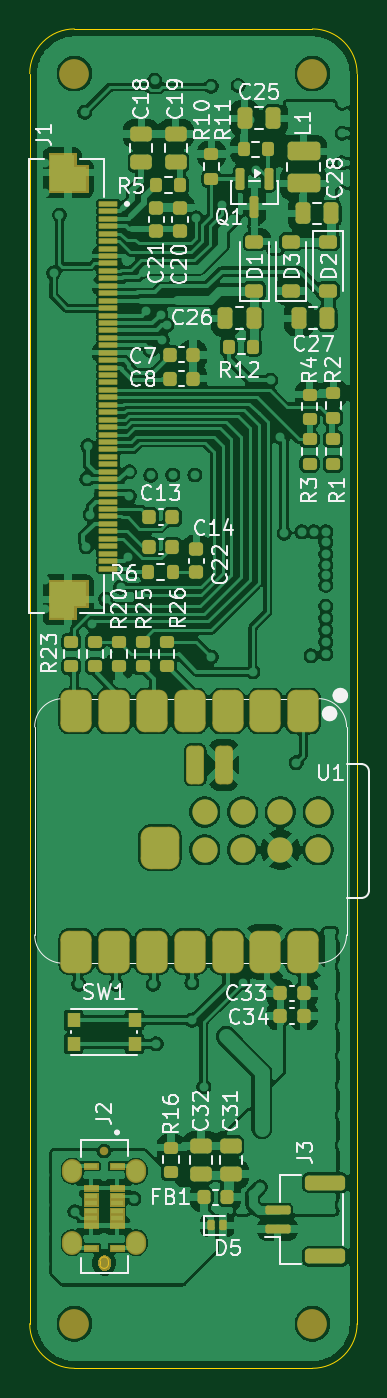
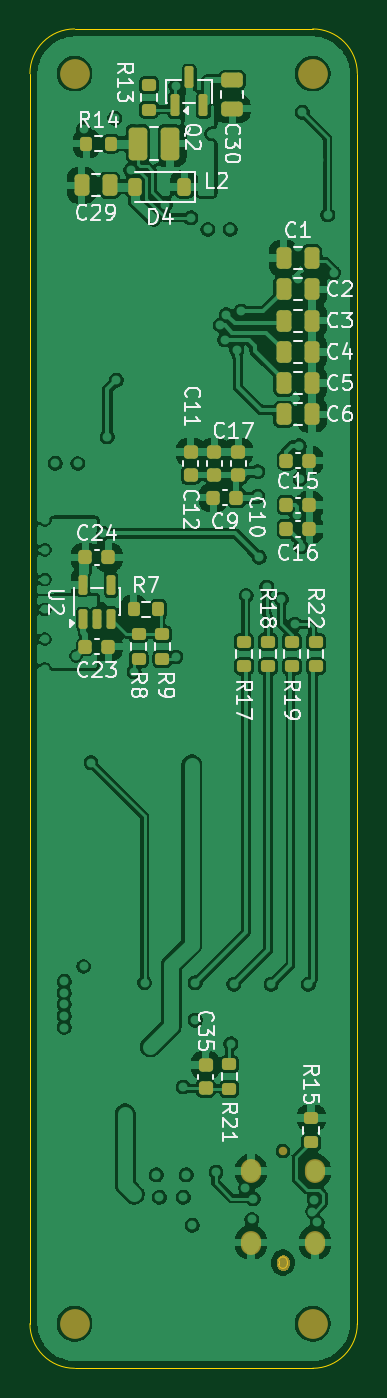
Circuit board: 9 layer files. Board 22.0 x 90.0 mm.
- bottom_copper: everframe_board-B_Cu.gbl (237873 bytes)
- bottom_mask: everframe_board-B_Mask.gbs (11386 bytes)
- paste: everframe_board-B_Paste.gbp (4786 bytes)
- bottom_silk: everframe_board-B_Silkscreen.gbo (63722 bytes)
- outline: everframe_board-Edge_Cuts.gm1 (1456 bytes)
- top_copper: everframe_board-F_Cu.gtl (331042 bytes)
- top_mask: everframe_board-F_Mask.gts (20677 bytes)
- paste: everframe_board-F_Paste.gtp (10225 bytes)
- top_silk: everframe_board-F_Silkscreen.gto (90093 bytes)

=== bottom_copper: everframe_board-B_Cu.gbl (237873 bytes, source omitted) ===
=== bottom_mask: everframe_board-B_Mask.gbs (11386 bytes, source omitted) ===
=== paste: everframe_board-B_Paste.gbp ===
%TF.GenerationSoftware,KiCad,Pcbnew,10.0.7*%
%TF.CreationDate,2026-11-01T20:35:44-08:00*%
%TF.ProjectId,everframe_board,65766572-6672-4616-9d65-5f626f617264,rev?*%
%TF.SameCoordinates,Original*%
%TF.FileFunction,Paste,Bot*%
%TF.FilePolarity,Positive*%
%FSLAX46Y46*%
G04 Gerber Fmt 4.6, Leading zero omitted, Abs format (unit mm)*
G04 Created by KiCad (PCBNEW 10.0.7) date 2026-11-01 20:35:44*
%MOMM*%
%LPD*%
G01*
G04 APERTURE LIST*
G04 Aperture macros list*
%AMRoundRect*
0 Rectangle with rounded corners*
0 $1 Rounding radius*
0 $2 $3 $4 $5 $6 $7 $8 $9 X,Y pos of 4 corners*
0 Add a 4 corners polygon primitive as box body*
4,1,4,$2,$3,$4,$5,$6,$7,$8,$9,$2,$3,0*
0 Add four circle primitives for the rounded corners*
1,1,$1+$1,$2,$3*
1,1,$1+$1,$4,$5*
1,1,$1+$1,$6,$7*
1,1,$1+$1,$8,$9*
0 Add four rect primitives between the rounded corners*
20,1,$1+$1,$2,$3,$4,$5,0*
20,1,$1+$1,$4,$5,$6,$7,0*
20,1,$1+$1,$6,$7,$8,$9,0*
20,1,$1+$1,$8,$9,$2,$3,0*%
G04 Aperture macros list end*
%ADD10RoundRect,0.225000X0.225000X0.250000X-0.225000X0.250000X-0.225000X-0.250000X0.225000X-0.250000X0*%
%ADD11RoundRect,0.250000X0.250000X0.475000X-0.250000X0.475000X-0.250000X-0.475000X0.250000X-0.475000X0*%
%ADD12RoundRect,0.150000X0.150000X-0.512500X0.150000X0.512500X-0.150000X0.512500X-0.150000X-0.512500X0*%
%ADD13RoundRect,0.225000X0.250000X-0.225000X0.250000X0.225000X-0.250000X0.225000X-0.250000X-0.225000X0*%
%ADD14RoundRect,0.150000X0.150000X-0.587500X0.150000X0.587500X-0.150000X0.587500X-0.150000X-0.587500X0*%
%ADD15RoundRect,0.200000X0.275000X-0.200000X0.275000X0.200000X-0.275000X0.200000X-0.275000X-0.200000X0*%
%ADD16RoundRect,0.250000X-0.250000X-0.475000X0.250000X-0.475000X0.250000X0.475000X-0.250000X0.475000X0*%
%ADD17RoundRect,0.225000X-0.225000X-0.375000X0.225000X-0.375000X0.225000X0.375000X-0.225000X0.375000X0*%
%ADD18RoundRect,0.250000X0.475000X-0.250000X0.475000X0.250000X-0.475000X0.250000X-0.475000X-0.250000X0*%
%ADD19RoundRect,0.225000X-0.225000X-0.250000X0.225000X-0.250000X0.225000X0.250000X-0.225000X0.250000X0*%
%ADD20RoundRect,0.250000X0.375000X0.850000X-0.375000X0.850000X-0.375000X-0.850000X0.375000X-0.850000X0*%
%ADD21RoundRect,0.200000X0.200000X0.275000X-0.200000X0.275000X-0.200000X-0.275000X0.200000X-0.275000X0*%
%ADD22RoundRect,0.200000X-0.275000X0.200000X-0.275000X-0.200000X0.275000X-0.200000X0.275000X0.200000X0*%
G04 APERTURE END LIST*
D10*
%TO.C,C23*%
X90275000Y-90500000D03*
X88725000Y-90500000D03*
%TD*%
D11*
%TO.C,C29*%
X90525000Y-59506750D03*
X88625000Y-59506750D03*
%TD*%
D12*
%TO.C,U2*%
X90450000Y-88637500D03*
X89500000Y-88637500D03*
X88550000Y-88637500D03*
X88550000Y-86362500D03*
X90450000Y-86362500D03*
%TD*%
D11*
%TO.C,C5*%
X76950000Y-72800000D03*
X75050000Y-72800000D03*
%TD*%
D13*
%TO.C,C12*%
X83200000Y-78975000D03*
X83200000Y-77425000D03*
%TD*%
D10*
%TO.C,C17*%
X76775000Y-78000000D03*
X75225000Y-78000000D03*
%TD*%
D14*
%TO.C,Q2*%
X84250000Y-54137500D03*
X82350000Y-54137500D03*
X83300000Y-52262500D03*
%TD*%
D15*
%TO.C,R22*%
X74800000Y-91825000D03*
X74800000Y-90175000D03*
%TD*%
D11*
%TO.C,C2*%
X76950000Y-66500000D03*
X75050000Y-66500000D03*
%TD*%
D16*
%TO.C,C1*%
X75050000Y-64400000D03*
X76950000Y-64400000D03*
%TD*%
D17*
%TO.C,D4*%
X83625000Y-59606750D03*
X86925000Y-59606750D03*
%TD*%
D15*
%TO.C,R19*%
X76400000Y-91825000D03*
X76400000Y-90175000D03*
%TD*%
D11*
%TO.C,C3*%
X76950000Y-68600000D03*
X75050000Y-68600000D03*
%TD*%
D15*
%TO.C,R15*%
X75100000Y-123825000D03*
X75100000Y-122175000D03*
%TD*%
%TO.C,R8*%
X86700000Y-91325000D03*
X86700000Y-89675000D03*
%TD*%
D13*
%TO.C,C10*%
X80000000Y-78975000D03*
X80000000Y-77425000D03*
%TD*%
D18*
%TO.C,C30*%
X80400000Y-54350000D03*
X80400000Y-52450000D03*
%TD*%
D19*
%TO.C,C9*%
X80125000Y-80500000D03*
X81675000Y-80500000D03*
%TD*%
D20*
%TO.C,L2*%
X86750000Y-56706750D03*
X84600000Y-56706750D03*
%TD*%
D10*
%TO.C,C15*%
X76775000Y-81000000D03*
X75225000Y-81000000D03*
%TD*%
%TO.C,C16*%
X76775000Y-82600000D03*
X75225000Y-82600000D03*
%TD*%
D13*
%TO.C,C35*%
X82200000Y-120175000D03*
X82200000Y-118625000D03*
%TD*%
D11*
%TO.C,C4*%
X76950000Y-70700000D03*
X75050000Y-70700000D03*
%TD*%
D21*
%TO.C,R14*%
X90200000Y-56706750D03*
X88550000Y-56706750D03*
%TD*%
D13*
%TO.C,C11*%
X81600000Y-78975000D03*
X81600000Y-77425000D03*
%TD*%
D22*
%TO.C,R21*%
X80600000Y-118575000D03*
X80600000Y-120225000D03*
%TD*%
D11*
%TO.C,C6*%
X76950000Y-74900000D03*
X75050000Y-74900000D03*
%TD*%
D15*
%TO.C,R13*%
X86000000Y-54425000D03*
X86000000Y-52775000D03*
%TD*%
D10*
%TO.C,C24*%
X90275000Y-84500000D03*
X88725000Y-84500000D03*
%TD*%
D15*
%TO.C,R9*%
X85100000Y-91325000D03*
X85100000Y-89675000D03*
%TD*%
%TO.C,R18*%
X78000000Y-91825000D03*
X78000000Y-90175000D03*
%TD*%
D21*
%TO.C,R7*%
X87025000Y-88000000D03*
X85375000Y-88000000D03*
%TD*%
D15*
%TO.C,R17*%
X79600000Y-91825000D03*
X79600000Y-90175000D03*
%TD*%
M02*

=== bottom_silk: everframe_board-B_Silkscreen.gbo (63722 bytes, source omitted) ===
=== outline: everframe_board-Edge_Cuts.gm1 ===
%TF.GenerationSoftware,KiCad,Pcbnew,10.0.7*%
%TF.CreationDate,2026-11-01T20:35:44-08:00*%
%TF.ProjectId,everframe_board,65766572-6672-4616-9d65-5f626f617264,rev?*%
%TF.SameCoordinates,Original*%
%TF.FileFunction,Profile,NP*%
%FSLAX46Y46*%
G04 Gerber Fmt 4.6, Leading zero omitted, Abs format (unit mm)*
G04 Created by KiCad (PCBNEW 10.0.7) date 2026-11-01 20:35:44*
%MOMM*%
%LPD*%
G01*
G04 APERTURE LIST*
%TA.AperFunction,Profile*%
%ADD10C,0.050000*%
%TD*%
%TA.AperFunction,Profile*%
%ADD11C,0.010000*%
%TD*%
G04 APERTURE END LIST*
D10*
X72000000Y-52000000D02*
G75*
G02*
X75000000Y-49000000I3000000J0D01*
G01*
X72000000Y-136000000D02*
X72000000Y-52000000D01*
X75000000Y-49000000D02*
X91000000Y-49000000D01*
X75000000Y-139000000D02*
G75*
G02*
X72000000Y-136000000I0J3000000D01*
G01*
X91000000Y-49000000D02*
G75*
G02*
X94000000Y-52000000I0J-3000000D01*
G01*
X91000000Y-139000000D02*
X75000000Y-139000000D01*
X94000000Y-52000000D02*
X94000000Y-136000000D01*
X94000000Y-136000000D02*
G75*
G02*
X91000000Y-139000000I-3000000J0D01*
G01*
%TO.C,J2*%
D11*
X76715000Y-131800000D02*
X76715000Y-132000000D01*
X77285000Y-132000000D02*
X77285000Y-131800000D01*
X76715000Y-131800000D02*
G75*
G02*
X77000000Y-131515000I285000J0D01*
G01*
X77000000Y-131515000D02*
G75*
G02*
X77285000Y-131800000I0J-285000D01*
G01*
X77000000Y-132285000D02*
G75*
G02*
X76715000Y-132000000I0J285000D01*
G01*
X77285000Y-132000000D02*
G75*
G02*
X77000000Y-132285000I-285000J0D01*
G01*
%TD*%
M02*

=== top_copper: everframe_board-F_Cu.gtl (331042 bytes, source omitted) ===
=== top_mask: everframe_board-F_Mask.gts (20677 bytes, source omitted) ===
=== paste: everframe_board-F_Paste.gtp (10225 bytes, source omitted) ===
=== top_silk: everframe_board-F_Silkscreen.gto (90093 bytes, source omitted) ===
